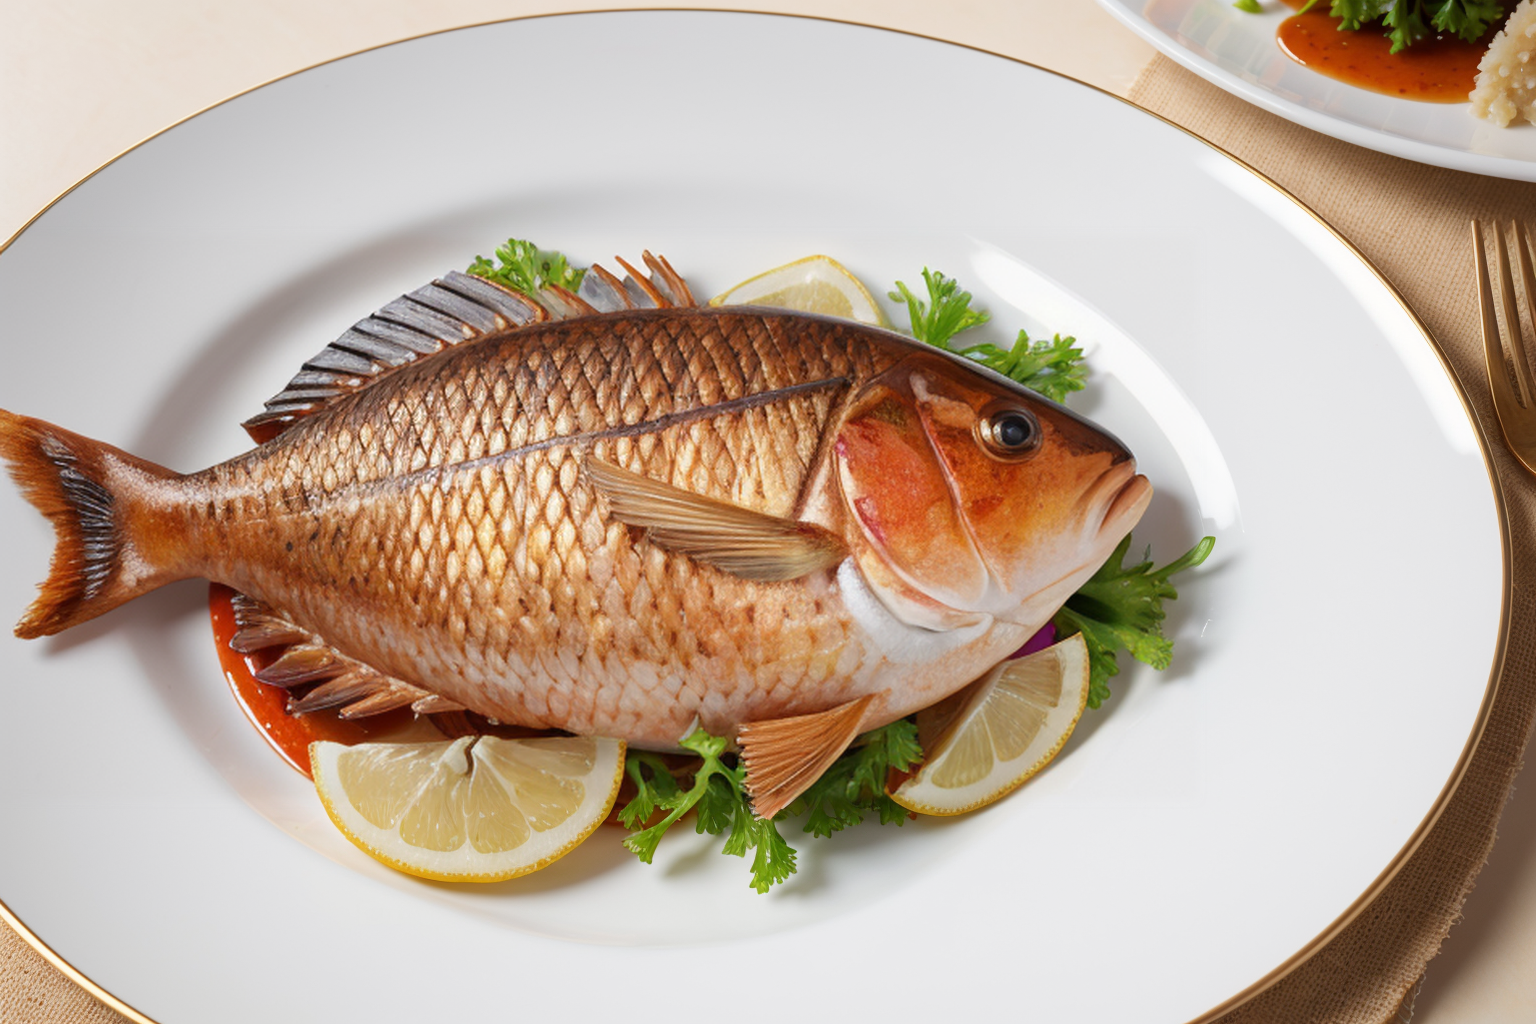
Generation parameters embedded in this image by AUTOMATIC1111 Stable Diffusion web UI or a fork of it (Forge, ...) (PNG 'parameters' text chunk):
(Masterpiece: 1.2), (Best Quality), (Super Detailed), (8k, 4k, Complex), (Highly Detailed: 1.2) (Detailed Background), Food Style, Realistic image of vermillian snapper in a beautiful elegant plate with clean background, view from top, Solid Background, Blur, Bokeh Depth of Field, Food Focus,
Negative prompt: (low quality:1.4), (worst quality:1.4), (monochrome:1.1),(bad_prompt_version2:0.8), (bad-hands-5:1.1), lowres,(Bored pose), static pose, busty bad hands, lowers, long body, disfigured, ugly, cross eyed, squinting, grain, Deformed, blurry, bad anatomy, poorly drawn face, mutation, mutated, extra limb, ugly, poorly drawn hands, missing limb, floating limbs, disconnected limbs, malformed hands, blur, out of focus, long neck, disgusting, poorly drawn, mutilated, ((text)), ((centered shot)), ((symetric pose)), ((symetric)), multiple views, multiple panels, blurry, multiple panels, blurry, watermark, letterbox, text, easynegative,
Steps: 40, Sampler: DPM++ SDE Karras, CFG scale: 7, Seed: 440450160, Size: 768x512, Model hash: 07919b495d, Model: picxReal_10, Denoising strength: 0.5, ADetailer model: yolov8x-worldv2.pt, ADetailer model classes: food, ADetailer prompt: "(Masterpiece: 1.2), (Best Quality), (Super Detailed), (8k, 4k, Complex), (Highly Detailed: 1.2) (Detailed Background), Food Style, Realistic image", ADetailer negative prompt: "(low quality:1.4), (worst quality:1.4), (monochrome:1.1),(bad_prompt_version2:0.8), (bad-hands-5:1.1), lowres,(Bored pose), static pose, busty bad hands, lowers, long body, disfigured, ugly, cross eyed, squinting, grain, Deformed, blurry, bad anatomy, poorly drawn face, mutation, mutated, extra limb, ugly, poorly drawn hands, missing limb, floating limbs, disconnected limbs, malformed hands, blur, out of focus, long neck, disgusting, poorly drawn, mutilated, ((text)), ((centered shot)), ((symetric pose)), ((symetric)), multiple views, multiple panels, blurry, multiple panels, blurry, watermark, letterbox, text, easynegative,", ADetailer confidence: 0.3, ADetailer dilate erode: 4, ADetailer mask blur: 4, ADetailer denoising strength: 0.4, ADetailer inpaint only masked: True, ADetailer inpaint padding: 32, ADetailer version: 24.3.3, Hires upscale: 2, Hires steps: 15, Hires upscaler: R-ESRGAN 4x+, TI hashes: "bad-hands-5: aa7651be154c, easynegative: c74b4e810b03", Version: v1.6.0-2-g4afaaf8a